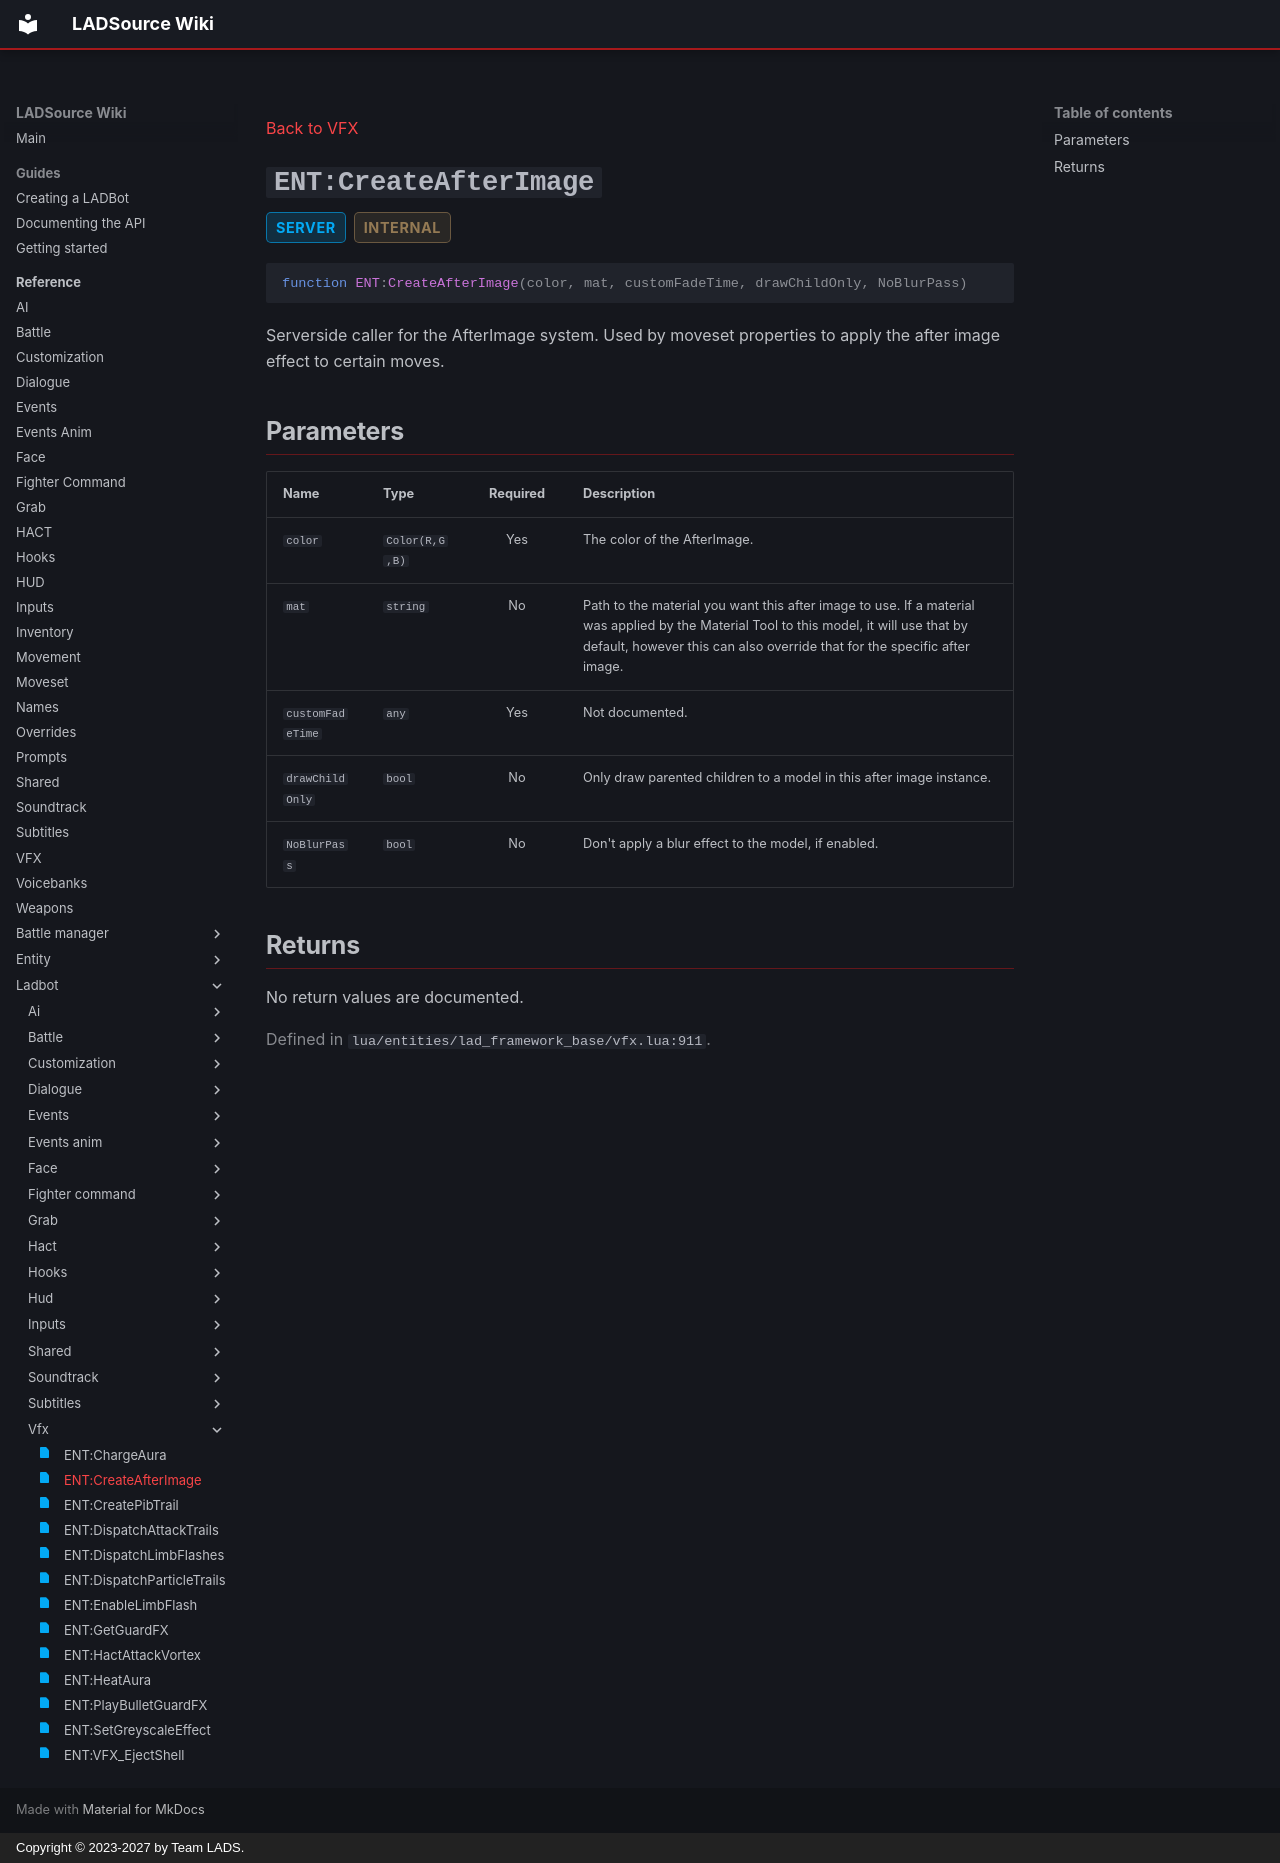

repository: Team-LAD-S/LADSource-Docs · page: reference/ladbot/vfx/create-after-image/index.html · generator: mkdocs · copyright: Copyright © 2023-2027 by Team LADS.

---
title: "ENT:CreateAfterImage"
status: realm-server
---

[Back to VFX](index.md)

<a id="ent-createafterimage"></a>
# `ENT:CreateAfterImage` { .api-method-title }

<div class="api-badges"><span class="api-badge api-badge--server">server</span><span class="api-badge api-badge--internal">internal</span></div>

<div class="api-signature" markdown>

```lua
function ENT:CreateAfterImage(color, mat, customFadeTime, drawChildOnly, NoBlurPass)
```

</div>

Serverside caller for the AfterImage system. Used by moveset properties to apply the after image effect to certain moves.

## Parameters

<div class="api-parameter-table" markdown>

| Name | Type | Required | Description |
| --- | --- | :---: | --- |
| `color` | `Color(R,G,B)` | Yes | The color of the AfterImage. |
| `mat` | `string` | No | Path to the material you want this after image to use. If a material was applied by the Material Tool to this model, it will use that by default, however this can also override that for the specific after image. |
| `customFadeTime` | `any` | Yes | Not documented. |
| `drawChildOnly` | `bool` | No | Only draw parented children to a model in this after image instance. |
| `NoBlurPass` | `bool` | No | Don't apply a blur effect to the model, if enabled. |

</div>

## Returns

No return values are documented.

<p class="api-source">Defined in <code>lua/entities/lad_framework_base/vfx.lua:911</code>.</p>
